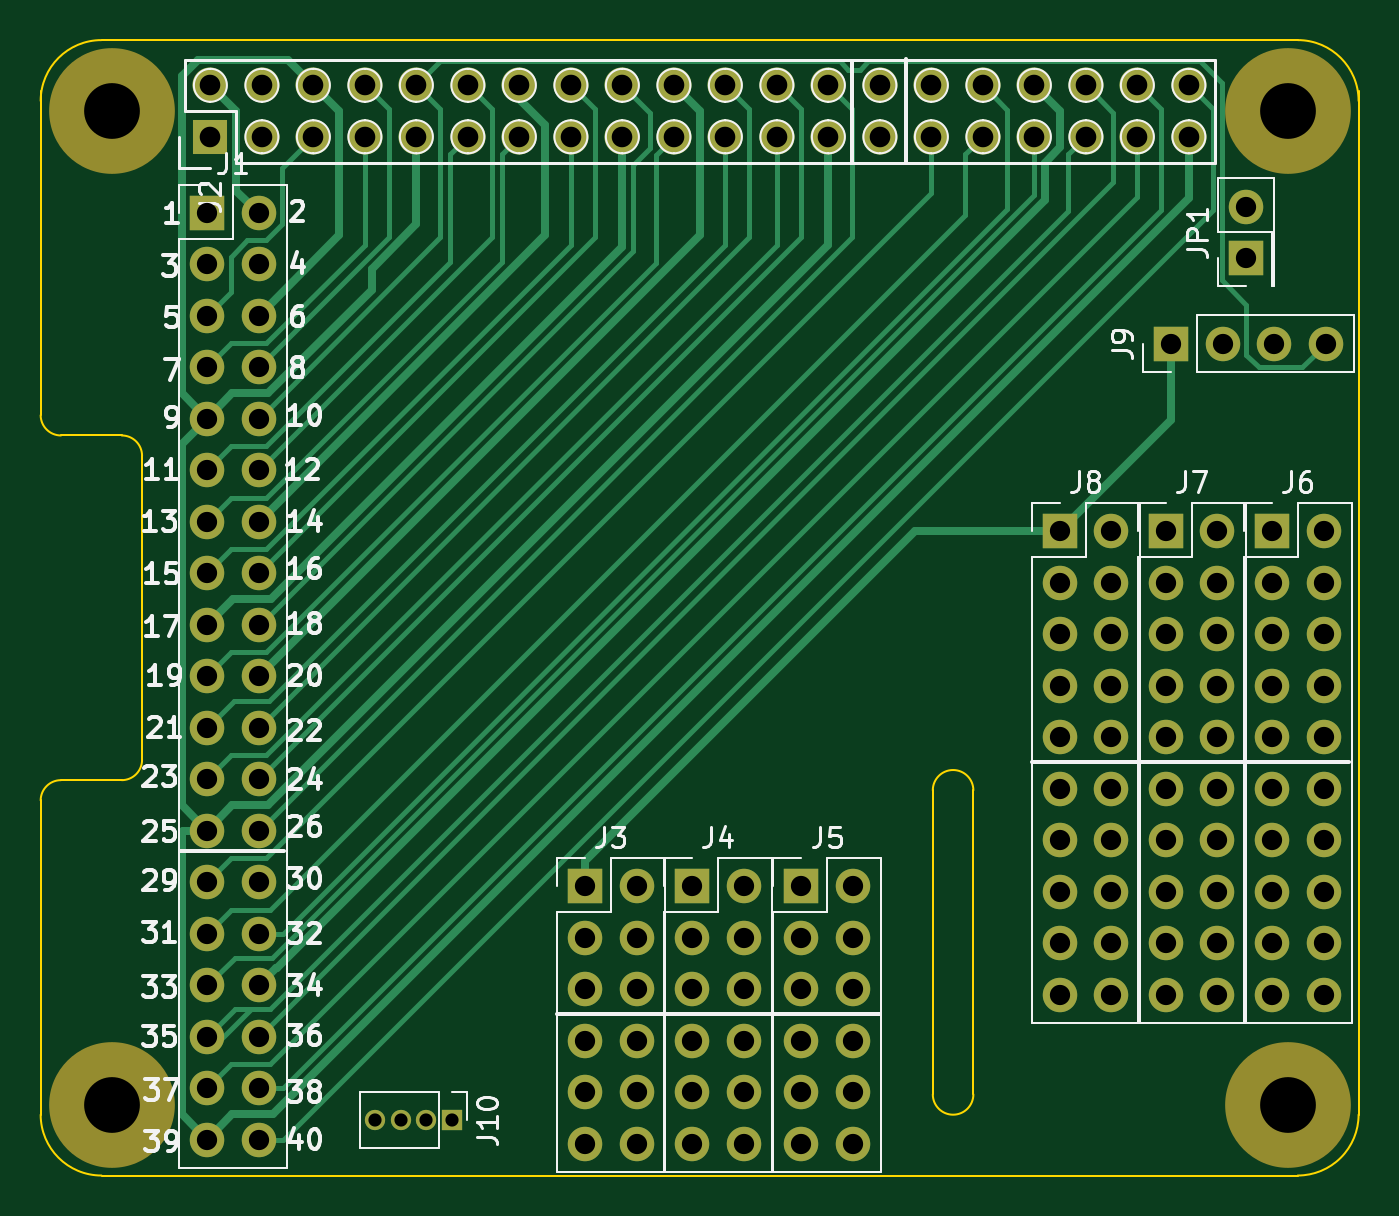
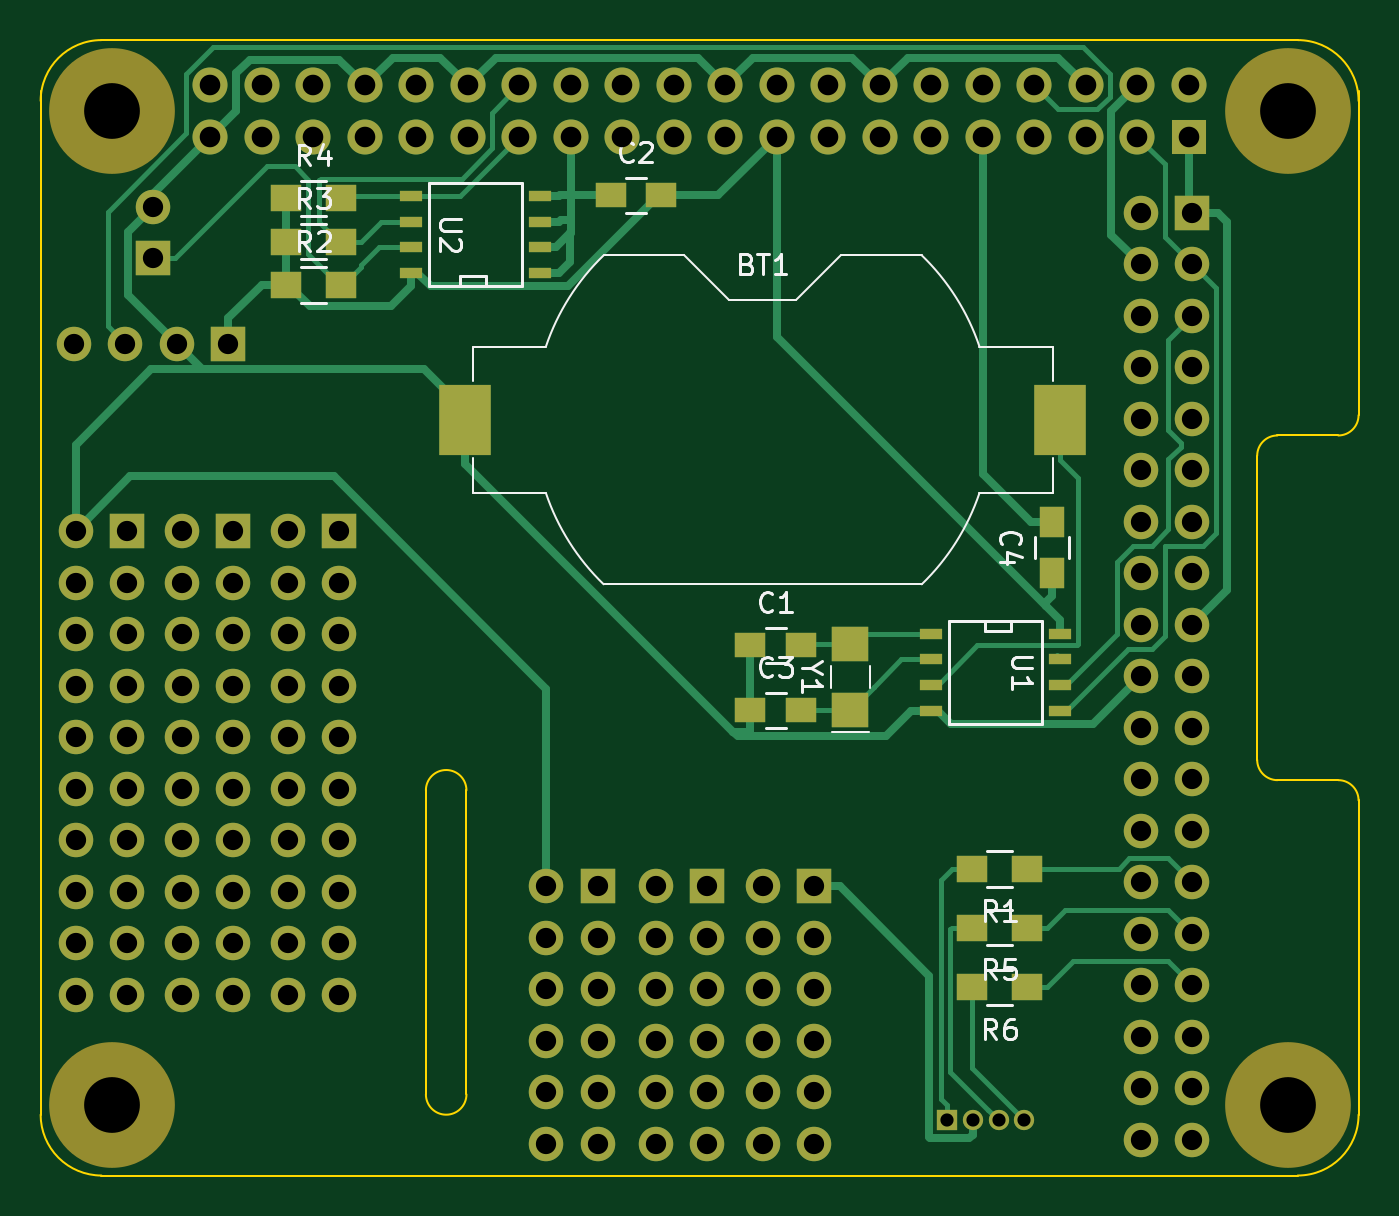
Circuit board: 8 layer files. Board 65.0 x 56.0 mm.
- bottom_copper: RPi_Hat-B.Cu.gbl (16762 bytes)
- bottom_mask: RPi_Hat-B.Mask.gbs (6203 bytes)
- bottom_silk: RPi_Hat-B.SilkS.gbo (11019 bytes)
- outline: RPi_Hat-Edge.Cuts.gbr (1400 bytes)
- top_copper: RPi_Hat-F.Cu.gtl (13026 bytes)
- top_mask: RPi_Hat-F.Mask.gts (5038 bytes)
- top_silk: RPi_Hat-F.SilkS.gto (39994 bytes)
- drill: RPi_Hat.drl (3003 bytes)

=== bottom_copper: RPi_Hat-B.Cu.gbl (16762 bytes, source omitted) ===
=== bottom_mask: RPi_Hat-B.Mask.gbs ===
G04 #@! TF.FileFunction,Soldermask,Bot*
%FSLAX46Y46*%
G04 Gerber Fmt 4.6, Leading zero omitted, Abs format (unit mm)*
G04 Created by KiCad (PCBNEW 4.0.6) date Wednesday, 16 August 2017 'AMt' 01:40:11*
%MOMM*%
%LPD*%
G01*
G04 APERTURE LIST*
%ADD10C,0.100000*%
%ADD11R,1.727200X1.727200*%
%ADD12O,1.727200X1.727200*%
%ADD13C,6.200000*%
%ADD14R,1.700000X1.700000*%
%ADD15O,1.700000X1.700000*%
%ADD16R,2.540000X3.510000*%
%ADD17R,1.143000X0.508000*%
%ADD18R,1.800000X1.750000*%
%ADD19R,1.500000X1.250000*%
%ADD20R,1.500000X1.300000*%
%ADD21R,1.250000X1.500000*%
%ADD22R,1.000000X1.000000*%
%ADD23O,1.000000X1.000000*%
G04 APERTURE END LIST*
D10*
D11*
X8370000Y-5270000D03*
D12*
X8370000Y-2730000D03*
X10910000Y-5270000D03*
X10910000Y-2730000D03*
X13450000Y-5270000D03*
X13450000Y-2730000D03*
X15990000Y-5270000D03*
X15990000Y-2730000D03*
X18530000Y-5270000D03*
X18530000Y-2730000D03*
X21070000Y-5270000D03*
X21070000Y-2730000D03*
X23610000Y-5270000D03*
X23610000Y-2730000D03*
X26150000Y-5270000D03*
X26150000Y-2730000D03*
X28690000Y-5270000D03*
X28690000Y-2730000D03*
X31230000Y-5270000D03*
X31230000Y-2730000D03*
X33770000Y-5270000D03*
X33770000Y-2730000D03*
X36310000Y-5270000D03*
X36310000Y-2730000D03*
X38850000Y-5270000D03*
X38850000Y-2730000D03*
X41390000Y-5270000D03*
X41390000Y-2730000D03*
X43930000Y-5270000D03*
X43930000Y-2730000D03*
X46470000Y-5270000D03*
X46470000Y-2730000D03*
X49010000Y-5270000D03*
X49010000Y-2730000D03*
X51550000Y-5270000D03*
X51550000Y-2730000D03*
X54090000Y-5270000D03*
X54090000Y-2730000D03*
X56630000Y-5270000D03*
X56630000Y-2730000D03*
D13*
X61500000Y-4000000D03*
X61500000Y-53000000D03*
X3500000Y-53000000D03*
X3500000Y-4000000D03*
D14*
X8204200Y-9017000D03*
D15*
X10744200Y-9017000D03*
X8204200Y-11557000D03*
X10744200Y-11557000D03*
X8204200Y-14097000D03*
X10744200Y-14097000D03*
X8204200Y-16637000D03*
X10744200Y-16637000D03*
X8204200Y-19177000D03*
X10744200Y-19177000D03*
X8204200Y-21717000D03*
X10744200Y-21717000D03*
X8204200Y-24257000D03*
X10744200Y-24257000D03*
X8204200Y-26797000D03*
X10744200Y-26797000D03*
X8204200Y-29337000D03*
X10744200Y-29337000D03*
X8204200Y-31877000D03*
X10744200Y-31877000D03*
X8204200Y-34417000D03*
X10744200Y-34417000D03*
X8204200Y-36957000D03*
X10744200Y-36957000D03*
X8204200Y-39497000D03*
X10744200Y-39497000D03*
X8204200Y-42037000D03*
X10744200Y-42037000D03*
X8204200Y-44577000D03*
X10744200Y-44577000D03*
X8204200Y-47117000D03*
X10744200Y-47117000D03*
X8204200Y-49657000D03*
X10744200Y-49657000D03*
X8204200Y-52197000D03*
X10744200Y-52197000D03*
X8204200Y-54737000D03*
X10744200Y-54737000D03*
D16*
X14709000Y-19227800D03*
X44069000Y-19227800D03*
D17*
X14732000Y-29768800D03*
X14732000Y-31038800D03*
X14732000Y-32308800D03*
X14732000Y-33578800D03*
X21082000Y-33578800D03*
X21082000Y-32308800D03*
X21082000Y-31038800D03*
X21082000Y-29768800D03*
D18*
X25069800Y-33552800D03*
X25069800Y-30302800D03*
D19*
X36886200Y-8153400D03*
X34386200Y-8153400D03*
D20*
X52886600Y-12573000D03*
X50186600Y-12573000D03*
X52886600Y-10439400D03*
X50186600Y-10439400D03*
X52886600Y-8305800D03*
X50186600Y-8305800D03*
D17*
X46736000Y-11988800D03*
X46736000Y-10718800D03*
X46736000Y-9448800D03*
X46736000Y-8178800D03*
X40386000Y-8178800D03*
X40386000Y-9448800D03*
X40386000Y-10718800D03*
X40386000Y-11988800D03*
D14*
X59461400Y-11252200D03*
D15*
X59461400Y-8712200D03*
D14*
X26847800Y-42240200D03*
D15*
X29387800Y-42240200D03*
X26847800Y-44780200D03*
X29387800Y-44780200D03*
X26847800Y-47320200D03*
X29387800Y-47320200D03*
X26847800Y-49860200D03*
X29387800Y-49860200D03*
X26847800Y-52400200D03*
X29387800Y-52400200D03*
X26847800Y-54940200D03*
X29387800Y-54940200D03*
D14*
X32131000Y-42240200D03*
D15*
X34671000Y-42240200D03*
X32131000Y-44780200D03*
X34671000Y-44780200D03*
X32131000Y-47320200D03*
X34671000Y-47320200D03*
X32131000Y-49860200D03*
X34671000Y-49860200D03*
X32131000Y-52400200D03*
X34671000Y-52400200D03*
X32131000Y-54940200D03*
X34671000Y-54940200D03*
D14*
X37515800Y-42240200D03*
D15*
X40055800Y-42240200D03*
X37515800Y-44780200D03*
X40055800Y-44780200D03*
X37515800Y-47320200D03*
X40055800Y-47320200D03*
X37515800Y-49860200D03*
X40055800Y-49860200D03*
X37515800Y-52400200D03*
X40055800Y-52400200D03*
X37515800Y-54940200D03*
X40055800Y-54940200D03*
D14*
X60731400Y-24714200D03*
D15*
X63271400Y-24714200D03*
X60731400Y-27254200D03*
X63271400Y-27254200D03*
X60731400Y-29794200D03*
X63271400Y-29794200D03*
X60731400Y-32334200D03*
X63271400Y-32334200D03*
X60731400Y-34874200D03*
X63271400Y-34874200D03*
X60731400Y-37414200D03*
X63271400Y-37414200D03*
X60731400Y-39954200D03*
X63271400Y-39954200D03*
X60731400Y-42494200D03*
X63271400Y-42494200D03*
X60731400Y-45034200D03*
X63271400Y-45034200D03*
X60731400Y-47574200D03*
X63271400Y-47574200D03*
D14*
X55499000Y-24714200D03*
D15*
X58039000Y-24714200D03*
X55499000Y-27254200D03*
X58039000Y-27254200D03*
X55499000Y-29794200D03*
X58039000Y-29794200D03*
X55499000Y-32334200D03*
X58039000Y-32334200D03*
X55499000Y-34874200D03*
X58039000Y-34874200D03*
X55499000Y-37414200D03*
X58039000Y-37414200D03*
X55499000Y-39954200D03*
X58039000Y-39954200D03*
X55499000Y-42494200D03*
X58039000Y-42494200D03*
X55499000Y-45034200D03*
X58039000Y-45034200D03*
X55499000Y-47574200D03*
X58039000Y-47574200D03*
D14*
X50266600Y-24714200D03*
D15*
X52806600Y-24714200D03*
X50266600Y-27254200D03*
X52806600Y-27254200D03*
X50266600Y-29794200D03*
X52806600Y-29794200D03*
X50266600Y-32334200D03*
X52806600Y-32334200D03*
X50266600Y-34874200D03*
X52806600Y-34874200D03*
X50266600Y-37414200D03*
X52806600Y-37414200D03*
X50266600Y-39954200D03*
X52806600Y-39954200D03*
X50266600Y-42494200D03*
X52806600Y-42494200D03*
X50266600Y-45034200D03*
X52806600Y-45034200D03*
X50266600Y-47574200D03*
X52806600Y-47574200D03*
D14*
X55753000Y-15468600D03*
D15*
X58293000Y-15468600D03*
X60833000Y-15468600D03*
X63373000Y-15468600D03*
D19*
X29997400Y-30353000D03*
X27497400Y-30353000D03*
X29997400Y-33553400D03*
X27497400Y-33553400D03*
D21*
X15113000Y-26777000D03*
X15113000Y-24277000D03*
D20*
X16353800Y-41376600D03*
X19053800Y-41376600D03*
X16353800Y-44272200D03*
X19053800Y-44272200D03*
X16353800Y-47218600D03*
X19053800Y-47218600D03*
D22*
X20294600Y-53771800D03*
D23*
X19024600Y-53771800D03*
X17754600Y-53771800D03*
X16484600Y-53771800D03*
M02*

=== bottom_silk: RPi_Hat-B.SilkS.gbo (11019 bytes, source omitted) ===
=== outline: RPi_Hat-Edge.Cuts.gbr ===
G04 #@! TF.FileFunction,Profile,NP*
%FSLAX46Y46*%
G04 Gerber Fmt 4.6, Leading zero omitted, Abs format (unit mm)*
G04 Created by KiCad (PCBNEW 4.0.6) date Wednesday, 16 August 2017 'AMt' 01:40:11*
%MOMM*%
%LPD*%
G01*
G04 APERTURE LIST*
%ADD10C,0.100000*%
G04 APERTURE END LIST*
D10*
X65000000Y-3500000D02*
G75*
G03X62000000Y-500000I-3000000J0D01*
G01*
X3000000Y-500000D02*
X62000000Y-500000D01*
X3000000Y-500000D02*
G75*
G03X0Y-3500000I0J-3000000D01*
G01*
X46000000Y-52500000D02*
G75*
G02X44000000Y-52500000I-1000000J0D01*
G01*
X46000000Y-37500000D02*
G75*
G03X44000000Y-37500000I-1000000J0D01*
G01*
X46000000Y-37500000D02*
X46000000Y-52500000D01*
X44000000Y-37500000D02*
X44000000Y-52500000D01*
X1000000Y-37000000D02*
G75*
G03X0Y-38000000I0J-1000000D01*
G01*
X4000000Y-37000000D02*
G75*
G03X5000000Y-36000000I0J1000000D01*
G01*
X5000000Y-21000000D02*
G75*
G03X4000000Y-20000000I-1000000J0D01*
G01*
X0Y-19000000D02*
G75*
G03X1000000Y-20000000I1000000J0D01*
G01*
X62000000Y-56500000D02*
G75*
G03X65000000Y-53500000I0J3000000D01*
G01*
X0Y-53500000D02*
G75*
G03X3000000Y-56500000I3000000J0D01*
G01*
X0Y-38000000D02*
X0Y-53500000D01*
X0Y-3000000D02*
X0Y-19000000D01*
X1000000Y-37000000D02*
X4000000Y-37000000D01*
X1000000Y-20000000D02*
X4000000Y-20000000D01*
X5000000Y-21000000D02*
X5000000Y-36000000D01*
X3000000Y-56500000D02*
X62000000Y-56500000D01*
X65000000Y-3000000D02*
X65000000Y-53500000D01*
M02*

=== top_copper: RPi_Hat-F.Cu.gtl (13026 bytes, source omitted) ===
=== top_mask: RPi_Hat-F.Mask.gts ===
G04 #@! TF.FileFunction,Soldermask,Top*
%FSLAX46Y46*%
G04 Gerber Fmt 4.6, Leading zero omitted, Abs format (unit mm)*
G04 Created by KiCad (PCBNEW 4.0.6) date Wednesday, 16 August 2017 'AMt' 01:40:11*
%MOMM*%
%LPD*%
G01*
G04 APERTURE LIST*
%ADD10C,0.100000*%
%ADD11R,1.727200X1.727200*%
%ADD12O,1.727200X1.727200*%
%ADD13C,6.200000*%
%ADD14R,1.700000X1.700000*%
%ADD15O,1.700000X1.700000*%
%ADD16R,1.000000X1.000000*%
%ADD17O,1.000000X1.000000*%
G04 APERTURE END LIST*
D10*
D11*
X8370000Y-5270000D03*
D12*
X8370000Y-2730000D03*
X10910000Y-5270000D03*
X10910000Y-2730000D03*
X13450000Y-5270000D03*
X13450000Y-2730000D03*
X15990000Y-5270000D03*
X15990000Y-2730000D03*
X18530000Y-5270000D03*
X18530000Y-2730000D03*
X21070000Y-5270000D03*
X21070000Y-2730000D03*
X23610000Y-5270000D03*
X23610000Y-2730000D03*
X26150000Y-5270000D03*
X26150000Y-2730000D03*
X28690000Y-5270000D03*
X28690000Y-2730000D03*
X31230000Y-5270000D03*
X31230000Y-2730000D03*
X33770000Y-5270000D03*
X33770000Y-2730000D03*
X36310000Y-5270000D03*
X36310000Y-2730000D03*
X38850000Y-5270000D03*
X38850000Y-2730000D03*
X41390000Y-5270000D03*
X41390000Y-2730000D03*
X43930000Y-5270000D03*
X43930000Y-2730000D03*
X46470000Y-5270000D03*
X46470000Y-2730000D03*
X49010000Y-5270000D03*
X49010000Y-2730000D03*
X51550000Y-5270000D03*
X51550000Y-2730000D03*
X54090000Y-5270000D03*
X54090000Y-2730000D03*
X56630000Y-5270000D03*
X56630000Y-2730000D03*
D13*
X61500000Y-4000000D03*
X61500000Y-53000000D03*
X3500000Y-53000000D03*
X3500000Y-4000000D03*
D14*
X8204200Y-9017000D03*
D15*
X10744200Y-9017000D03*
X8204200Y-11557000D03*
X10744200Y-11557000D03*
X8204200Y-14097000D03*
X10744200Y-14097000D03*
X8204200Y-16637000D03*
X10744200Y-16637000D03*
X8204200Y-19177000D03*
X10744200Y-19177000D03*
X8204200Y-21717000D03*
X10744200Y-21717000D03*
X8204200Y-24257000D03*
X10744200Y-24257000D03*
X8204200Y-26797000D03*
X10744200Y-26797000D03*
X8204200Y-29337000D03*
X10744200Y-29337000D03*
X8204200Y-31877000D03*
X10744200Y-31877000D03*
X8204200Y-34417000D03*
X10744200Y-34417000D03*
X8204200Y-36957000D03*
X10744200Y-36957000D03*
X8204200Y-39497000D03*
X10744200Y-39497000D03*
X8204200Y-42037000D03*
X10744200Y-42037000D03*
X8204200Y-44577000D03*
X10744200Y-44577000D03*
X8204200Y-47117000D03*
X10744200Y-47117000D03*
X8204200Y-49657000D03*
X10744200Y-49657000D03*
X8204200Y-52197000D03*
X10744200Y-52197000D03*
X8204200Y-54737000D03*
X10744200Y-54737000D03*
D14*
X59461400Y-11252200D03*
D15*
X59461400Y-8712200D03*
D14*
X26847800Y-42240200D03*
D15*
X29387800Y-42240200D03*
X26847800Y-44780200D03*
X29387800Y-44780200D03*
X26847800Y-47320200D03*
X29387800Y-47320200D03*
X26847800Y-49860200D03*
X29387800Y-49860200D03*
X26847800Y-52400200D03*
X29387800Y-52400200D03*
X26847800Y-54940200D03*
X29387800Y-54940200D03*
D14*
X32131000Y-42240200D03*
D15*
X34671000Y-42240200D03*
X32131000Y-44780200D03*
X34671000Y-44780200D03*
X32131000Y-47320200D03*
X34671000Y-47320200D03*
X32131000Y-49860200D03*
X34671000Y-49860200D03*
X32131000Y-52400200D03*
X34671000Y-52400200D03*
X32131000Y-54940200D03*
X34671000Y-54940200D03*
D14*
X37515800Y-42240200D03*
D15*
X40055800Y-42240200D03*
X37515800Y-44780200D03*
X40055800Y-44780200D03*
X37515800Y-47320200D03*
X40055800Y-47320200D03*
X37515800Y-49860200D03*
X40055800Y-49860200D03*
X37515800Y-52400200D03*
X40055800Y-52400200D03*
X37515800Y-54940200D03*
X40055800Y-54940200D03*
D14*
X60731400Y-24714200D03*
D15*
X63271400Y-24714200D03*
X60731400Y-27254200D03*
X63271400Y-27254200D03*
X60731400Y-29794200D03*
X63271400Y-29794200D03*
X60731400Y-32334200D03*
X63271400Y-32334200D03*
X60731400Y-34874200D03*
X63271400Y-34874200D03*
X60731400Y-37414200D03*
X63271400Y-37414200D03*
X60731400Y-39954200D03*
X63271400Y-39954200D03*
X60731400Y-42494200D03*
X63271400Y-42494200D03*
X60731400Y-45034200D03*
X63271400Y-45034200D03*
X60731400Y-47574200D03*
X63271400Y-47574200D03*
D14*
X55499000Y-24714200D03*
D15*
X58039000Y-24714200D03*
X55499000Y-27254200D03*
X58039000Y-27254200D03*
X55499000Y-29794200D03*
X58039000Y-29794200D03*
X55499000Y-32334200D03*
X58039000Y-32334200D03*
X55499000Y-34874200D03*
X58039000Y-34874200D03*
X55499000Y-37414200D03*
X58039000Y-37414200D03*
X55499000Y-39954200D03*
X58039000Y-39954200D03*
X55499000Y-42494200D03*
X58039000Y-42494200D03*
X55499000Y-45034200D03*
X58039000Y-45034200D03*
X55499000Y-47574200D03*
X58039000Y-47574200D03*
D14*
X50266600Y-24714200D03*
D15*
X52806600Y-24714200D03*
X50266600Y-27254200D03*
X52806600Y-27254200D03*
X50266600Y-29794200D03*
X52806600Y-29794200D03*
X50266600Y-32334200D03*
X52806600Y-32334200D03*
X50266600Y-34874200D03*
X52806600Y-34874200D03*
X50266600Y-37414200D03*
X52806600Y-37414200D03*
X50266600Y-39954200D03*
X52806600Y-39954200D03*
X50266600Y-42494200D03*
X52806600Y-42494200D03*
X50266600Y-45034200D03*
X52806600Y-45034200D03*
X50266600Y-47574200D03*
X52806600Y-47574200D03*
D14*
X55753000Y-15468600D03*
D15*
X58293000Y-15468600D03*
X60833000Y-15468600D03*
X63373000Y-15468600D03*
D16*
X20294600Y-53771800D03*
D17*
X19024600Y-53771800D03*
X17754600Y-53771800D03*
X16484600Y-53771800D03*
M02*

=== top_silk: RPi_Hat-F.SilkS.gto (39994 bytes, source omitted) ===
=== drill: RPi_Hat.drl ===
M48
;DRILL file {KiCad 4.0.6} date Wednesday, 16 August 2017 'AMt' 01:40:16
;FORMAT={-:-/ absolute / metric / decimal}
FMAT,2
METRIC,TZ
T1C0.650
T2C1.000
T3C1.016
T4C2.750
%
G90
G05
M71
T1
X16.485Y-53.772
X17.755Y-53.772
X19.025Y-53.772
X20.295Y-53.772
T2
X8.204Y-9.017
X8.204Y-11.557
X8.204Y-14.097
X8.204Y-16.637
X8.204Y-19.177
X8.204Y-21.717
X8.204Y-24.257
X8.204Y-26.797
X8.204Y-29.337
X8.204Y-31.877
X8.204Y-34.417
X8.204Y-36.957
X8.204Y-39.497
X8.204Y-42.037
X8.204Y-44.577
X8.204Y-47.117
X8.204Y-49.657
X8.204Y-52.197
X8.204Y-54.737
X10.744Y-9.017
X10.744Y-11.557
X10.744Y-14.097
X10.744Y-16.637
X10.744Y-19.177
X10.744Y-21.717
X10.744Y-24.257
X10.744Y-26.797
X10.744Y-29.337
X10.744Y-31.877
X10.744Y-34.417
X10.744Y-36.957
X10.744Y-39.497
X10.744Y-42.037
X10.744Y-44.577
X10.744Y-47.117
X10.744Y-49.657
X10.744Y-52.197
X10.744Y-54.737
X26.848Y-42.24
X26.848Y-44.78
X26.848Y-47.32
X26.848Y-49.86
X26.848Y-52.4
X26.848Y-54.94
X29.388Y-42.24
X29.388Y-44.78
X29.388Y-47.32
X29.388Y-49.86
X29.388Y-52.4
X29.388Y-54.94
X32.131Y-42.24
X32.131Y-44.78
X32.131Y-47.32
X32.131Y-49.86
X32.131Y-52.4
X32.131Y-54.94
X34.671Y-42.24
X34.671Y-44.78
X34.671Y-47.32
X34.671Y-49.86
X34.671Y-52.4
X34.671Y-54.94
X37.516Y-42.24
X37.516Y-44.78
X37.516Y-47.32
X37.516Y-49.86
X37.516Y-52.4
X37.516Y-54.94
X40.056Y-42.24
X40.056Y-44.78
X40.056Y-47.32
X40.056Y-49.86
X40.056Y-52.4
X40.056Y-54.94
X50.267Y-24.714
X50.267Y-27.254
X50.267Y-29.794
X50.267Y-32.334
X50.267Y-34.874
X50.267Y-37.414
X50.267Y-39.954
X50.267Y-42.494
X50.267Y-45.034
X50.267Y-47.574
X52.807Y-24.714
X52.807Y-27.254
X52.807Y-29.794
X52.807Y-32.334
X52.807Y-34.874
X52.807Y-37.414
X52.807Y-39.954
X52.807Y-42.494
X52.807Y-45.034
X52.807Y-47.574
X55.499Y-24.714
X55.499Y-27.254
X55.499Y-29.794
X55.499Y-32.334
X55.499Y-34.874
X55.499Y-37.414
X55.499Y-39.954
X55.499Y-42.494
X55.499Y-45.034
X55.499Y-47.574
X55.753Y-15.469
X58.039Y-24.714
X58.039Y-27.254
X58.039Y-29.794
X58.039Y-32.334
X58.039Y-34.874
X58.039Y-37.414
X58.039Y-39.954
X58.039Y-42.494
X58.039Y-45.034
X58.039Y-47.574
X58.293Y-15.469
X59.461Y-8.712
X59.461Y-11.252
X60.731Y-24.714
X60.731Y-27.254
X60.731Y-29.794
X60.731Y-32.334
X60.731Y-34.874
X60.731Y-37.414
X60.731Y-39.954
X60.731Y-42.494
X60.731Y-45.034
X60.731Y-47.574
X60.833Y-15.469
X63.271Y-24.714
X63.271Y-27.254
X63.271Y-29.794
X63.271Y-32.334
X63.271Y-34.874
X63.271Y-37.414
X63.271Y-39.954
X63.271Y-42.494
X63.271Y-45.034
X63.271Y-47.574
X63.373Y-15.469
T3
X8.37Y-2.73
X8.37Y-5.27
X10.91Y-2.73
X10.91Y-5.27
X13.45Y-2.73
X13.45Y-5.27
X15.99Y-2.73
X15.99Y-5.27
X18.53Y-2.73
X18.53Y-5.27
X21.07Y-2.73
X21.07Y-5.27
X23.61Y-2.73
X23.61Y-5.27
X26.15Y-2.73
X26.15Y-5.27
X28.69Y-2.73
X28.69Y-5.27
X31.23Y-2.73
X31.23Y-5.27
X33.77Y-2.73
X33.77Y-5.27
X36.31Y-2.73
X36.31Y-5.27
X38.85Y-2.73
X38.85Y-5.27
X41.39Y-2.73
X41.39Y-5.27
X43.93Y-2.73
X43.93Y-5.27
X46.47Y-2.73
X46.47Y-5.27
X49.01Y-2.73
X49.01Y-5.27
X51.55Y-2.73
X51.55Y-5.27
X54.09Y-2.73
X54.09Y-5.27
X56.63Y-2.73
X56.63Y-5.27
T4
X3.5Y-4.
X3.5Y-53.
X61.5Y-4.
X61.5Y-53.
T0
M30
